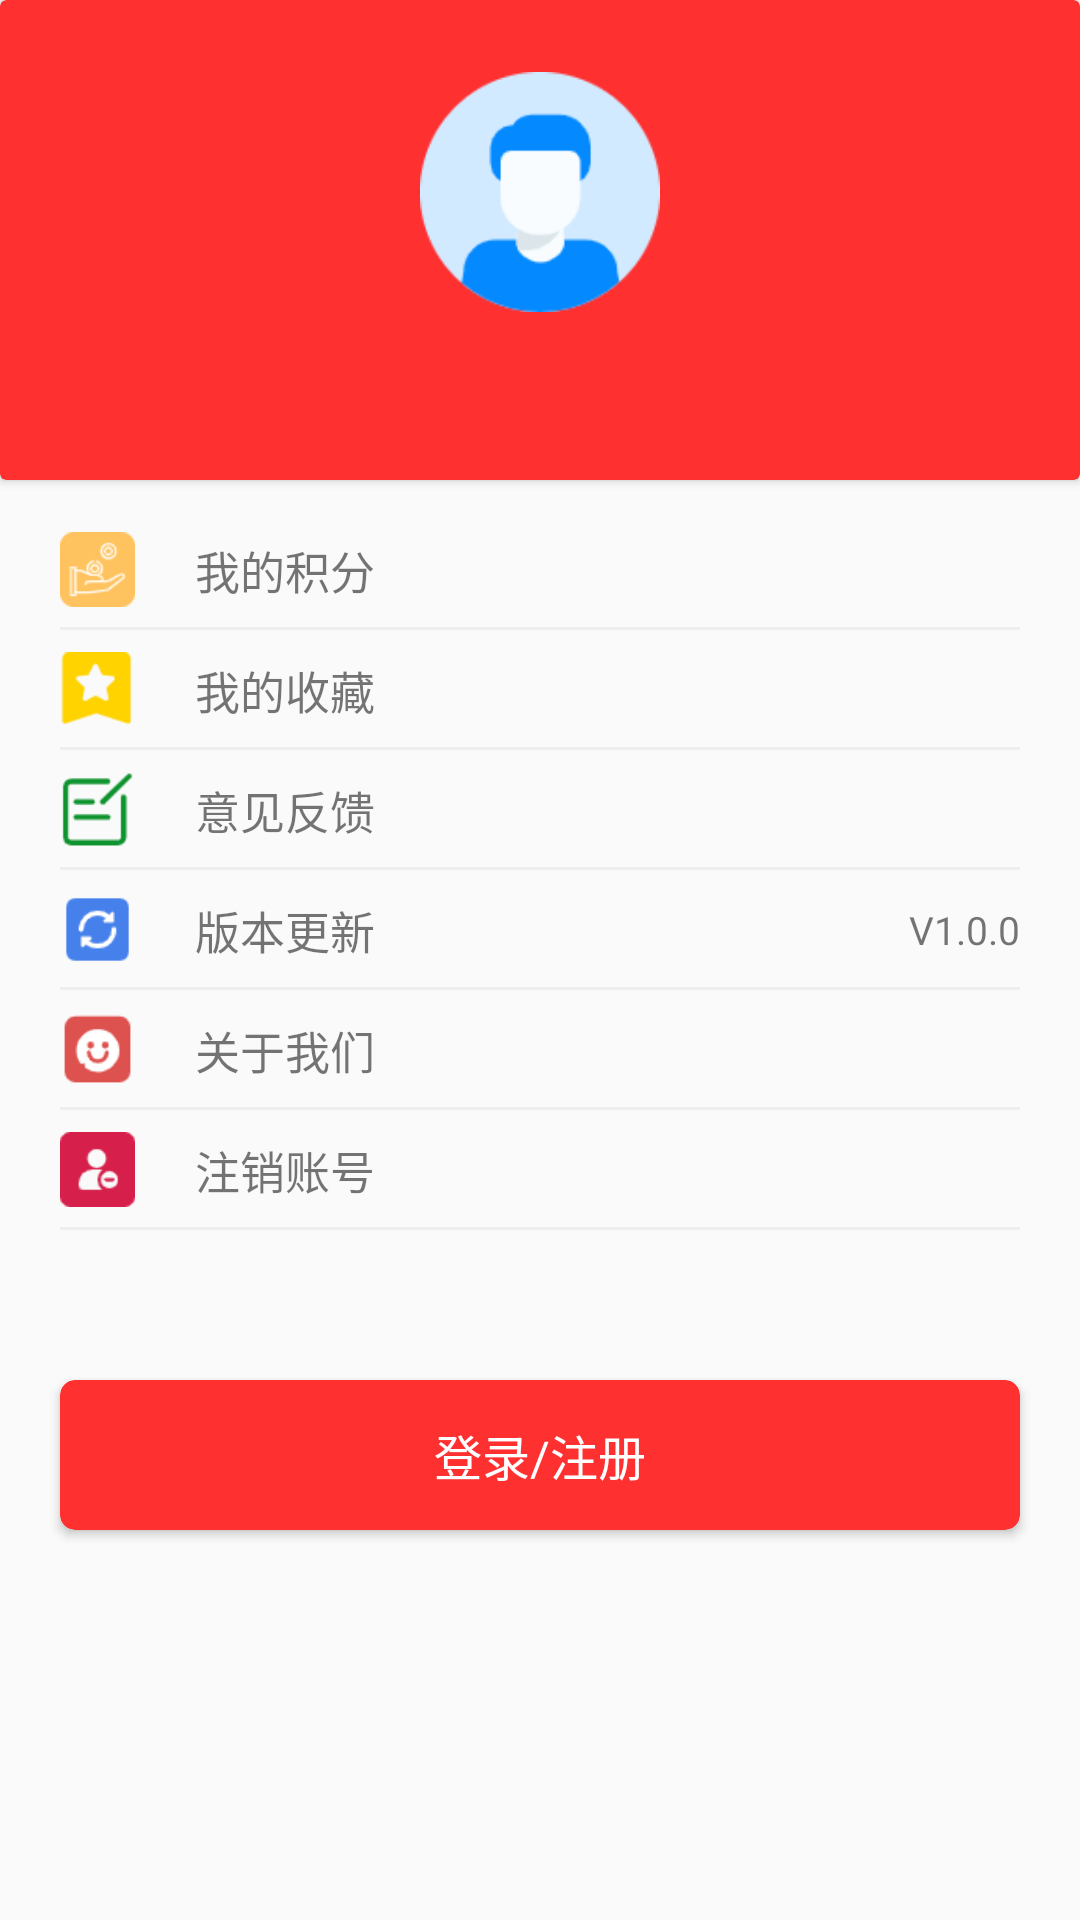

Write the Android layout XML for this screen, with the resource values it uses.
<!-- AndroidManifest.xml: application theme AppTheme -->
<!-- res/layout/fragment_my.xml -->
<?xml version="1.0" encoding="utf-8"?>
<RelativeLayout xmlns:android="http://schemas.android.com/apk/res/android"
    xmlns:app="http://schemas.android.com/apk/res-auto"
    xmlns:tools="http://schemas.android.com/tools"
    android:layout_width="match_parent"
    android:layout_height="match_parent"
    tools:context=".ui.fragments.MyFragment">

    <RelativeLayout
        android:id="@+id/rl_jifen"
        android:layout_width="wrap_content"
        android:layout_height="40dp"
        android:layout_below="@+id/card_info"
        android:layout_marginStart="20dp"
        android:layout_marginTop="10dp"
        android:layout_marginEnd="20dp">

        <ImageView
            android:id="@+id/iv_jifen"
            android:layout_width="25dp"
            android:layout_height="25dp"
            android:layout_centerVertical="true"
            android:src="@mipmap/jifen" />

        <TextView
            android:layout_width="wrap_content"
            android:layout_height="wrap_content"
            android:layout_centerVertical="true"
            android:layout_marginStart="20dp"
            android:layout_toEndOf="@id/iv_jifen"
            android:text="我的积分"
            android:textSize="15sp" />

        <View
            android:layout_width="match_parent"
            android:layout_height="1dp"
            android:layout_alignParentBottom="true"
            android:background="#eeeeee" />
    </RelativeLayout>

    <RelativeLayout
        android:id="@+id/rl_collect"
        android:layout_width="wrap_content"
        android:layout_height="40dp"
        android:layout_below="@+id/rl_jifen"
        android:layout_marginStart="20dp"
        android:layout_marginEnd="20dp">

        <ImageView
            android:id="@+id/iv_collect"
            android:layout_width="25dp"
            android:layout_height="25dp"
            android:layout_centerVertical="true"
            android:src="@mipmap/collect" />

        <TextView
            android:layout_width="wrap_content"
            android:layout_height="wrap_content"
            android:layout_centerVertical="true"
            android:layout_marginStart="20dp"
            android:layout_toEndOf="@id/iv_collect"
            android:text="我的收藏"
            android:textSize="15sp" />

        <View
            android:layout_width="match_parent"
            android:layout_height="1dp"
            android:layout_alignParentBottom="true"
            android:background="#eeeeee" />
    </RelativeLayout>

    <RelativeLayout
        android:id="@+id/rl_suggest"
        android:layout_width="wrap_content"
        android:layout_height="40dp"
        android:layout_below="@+id/rl_collect"
        android:layout_marginStart="20dp"
        android:layout_marginEnd="20dp">

        <ImageView
            android:id="@+id/iv_suggest"
            android:layout_width="25dp"
            android:layout_height="25dp"
            android:layout_centerVertical="true"
            android:src="@mipmap/suggest" />

        <TextView
            android:layout_width="wrap_content"
            android:layout_height="wrap_content"
            android:layout_centerVertical="true"
            android:layout_marginStart="20dp"
            android:layout_toEndOf="@id/iv_suggest"
            android:text="@string/text_suggest"
            android:textSize="15sp" />

        <View
            android:layout_width="match_parent"
            android:layout_height="1dp"
            android:layout_alignParentBottom="true"
            android:background="#eeeeee" />
    </RelativeLayout>


    <RelativeLayout
        android:id="@+id/rl_update"
        android:layout_width="wrap_content"
        android:layout_height="40dp"
        android:layout_below="@+id/rl_suggest"
        android:layout_marginStart="20dp"
        android:layout_marginEnd="20dp">

        <ImageView
            android:id="@+id/iv_update"
            android:layout_width="25dp"
            android:layout_height="25dp"
            android:layout_centerVertical="true"
            android:src="@mipmap/update" />

        <TextView
            android:layout_width="wrap_content"
            android:layout_height="wrap_content"
            android:layout_alignParentRight="true"
            android:layout_centerVertical="true"
            android:layout_marginStart="20dp"
            android:text="V1.0.0"
            android:textSize="13sp" />

        <TextView
            android:layout_width="wrap_content"
            android:layout_height="wrap_content"
            android:layout_centerVertical="true"
            android:layout_marginStart="20dp"
            android:layout_toEndOf="@id/iv_update"
            android:text="版本更新"
            android:textSize="15sp" />

        <View
            android:layout_width="match_parent"
            android:layout_height="1dp"
            android:layout_alignParentBottom="true"
            android:background="#eeeeee" />
    </RelativeLayout>

    <RelativeLayout
        android:id="@+id/rl_about"
        android:layout_width="wrap_content"
        android:layout_height="40dp"
        android:layout_below="@+id/rl_update"
        android:layout_marginStart="20dp"
        android:layout_marginEnd="20dp">

        <ImageView
            android:id="@+id/iv_about"
            android:layout_width="25dp"
            android:layout_height="25dp"
            android:layout_centerVertical="true"
            android:src="@mipmap/about" />

        <TextView
            android:layout_width="wrap_content"
            android:layout_height="wrap_content"
            android:layout_centerVertical="true"
            android:layout_marginStart="20dp"
            android:layout_toEndOf="@id/iv_about"
            android:text="@string/text_about"
            android:textSize="15sp" />

        <View
            android:layout_width="match_parent"
            android:layout_height="1dp"
            android:layout_alignParentBottom="true"
            android:background="#eeeeee" />
    </RelativeLayout>

    <RelativeLayout
        android:id="@+id/rl_logOut"
        android:layout_width="wrap_content"
        android:layout_height="40dp"
        android:layout_below="@+id/rl_about"
        android:layout_marginStart="20dp"
        android:layout_marginEnd="20dp">

        <ImageView
            android:id="@+id/iv_logOut"
            android:layout_width="25dp"
            android:layout_height="25dp"
            android:layout_centerVertical="true"
            android:src="@mipmap/logout" />

        <TextView
            android:layout_width="wrap_content"
            android:layout_height="wrap_content"
            android:layout_centerVertical="true"
            android:layout_marginStart="20dp"
            android:layout_toEndOf="@id/iv_logOut"
            android:text="@string/logout_account"
            android:textSize="15sp" />

        <View
            android:layout_width="match_parent"
            android:layout_height="1dp"
            android:layout_alignParentBottom="true"
            android:background="#eeeeee" />
    </RelativeLayout>

    <androidx.cardview.widget.CardView
        android:id="@+id/card_info"
        android:layout_width="match_parent"
        android:layout_height="160dp"
        app:cardBackgroundColor="@color/colorRed">

        <RelativeLayout
            android:layout_width="match_parent"
            android:layout_height="match_parent">

            <RelativeLayout
                android:layout_width="wrap_content"
                android:layout_height="wrap_content"
                android:layout_centerInParent="true">

                <ImageView
                    android:id="@+id/iv_head"
                    android:layout_width="80dp"
                    android:layout_height="80dp"
                    android:layout_centerHorizontal="true"
                    android:src="@mipmap/head_portrait" />

                <TextView
                    android:id="@+id/tv_username"
                    android:layout_width="wrap_content"
                    android:layout_height="wrap_content"
                    android:layout_below="@id/iv_head"
                    android:layout_centerHorizontal="true"
                    android:layout_marginTop="10dp"
                    android:textColor="@color/colorWhite"
                    android:textSize="16sp" />
            </RelativeLayout>
        </RelativeLayout>
    </androidx.cardview.widget.CardView>

    <androidx.cardview.widget.CardView
        android:id="@+id/card_login"
        android:layout_width="match_parent"
        android:layout_height="50dp"
        android:layout_below="@id/rl_logOut"
        android:layout_marginStart="20dp"
        android:layout_marginTop="50dp"
        android:layout_marginEnd="20dp"
        app:cardBackgroundColor="@color/colorRed"
        app:cardCornerRadius="5dp">

        <TextView
            android:id="@+id/tv_login"
            android:layout_width="wrap_content"
            android:layout_height="wrap_content"
            android:layout_gravity="center"
            android:text="@string/text_login_register"
            android:textColor="@color/colorWhite"
            android:textSize="16sp" />
    </androidx.cardview.widget.CardView>
</RelativeLayout>
<!-- resources referenced by this layout -->
<resources>
  <color name="colorRed">#FF3030</color>
  <color name="colorWhite">#FFFFFF</color>
  <!-- mipmap about: png bitmap (mipmap-hdpi, 1551 bytes) -->
  <!-- mipmap collect: png bitmap (mipmap-hdpi, 938 bytes) -->
  <!-- mipmap head_portrait: png bitmap (mipmap-xhdpi, 4758 bytes) -->
  <!-- mipmap jifen: png bitmap (mipmap-hdpi, 1480 bytes) -->
  <!-- mipmap logout: png bitmap (mipmap-hdpi, 1081 bytes) -->
  <!-- mipmap suggest: png bitmap (mipmap-hdpi, 1069 bytes) -->
  <!-- mipmap update: png bitmap (mipmap-hdpi, 1175 bytes) -->
  <string name="logout_account">注销账号</string>
  <string name="text_about">关于我们</string>
  <string name="text_login_register">登录/注册</string>
  <string name="text_suggest">意见反馈</string>
  <style name="AppTheme" parent="Theme.AppCompat.Light.NoActionBar">
          
          <item name="colorPrimary">@color/colorPrimary</item>
          <item name="colorPrimaryDark">@color/colorPrimaryDark</item>
          <item name="colorAccent">@color/colorAccent</item>
      </style>
  <color name="colorPrimary">#FFFFFF</color>
  <color name="colorPrimaryDark">#FFFFFF</color>
  <color name="colorAccent">@color/hongfen</color>
  <color name="hongfen">#DDFC4C50</color>
</resources>
